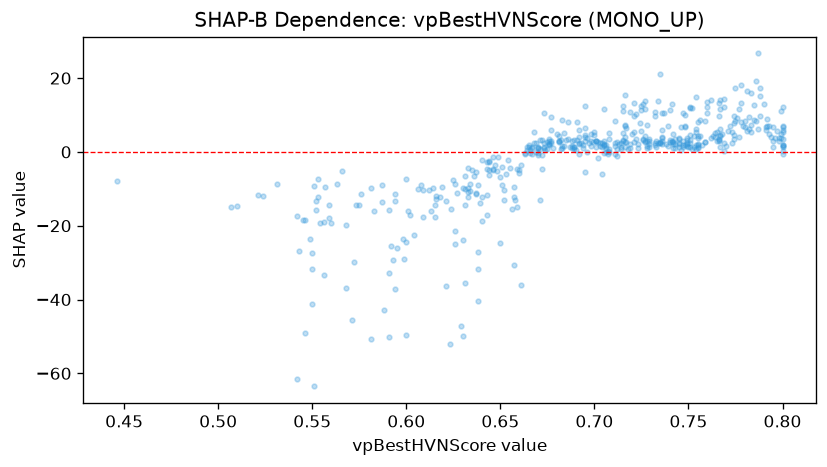

The file beside this chart, header and first rows:
feature_value, shap_value
0.769, 0.3319
0.652, -13.16
0.696, 3.752
0.705, 1.844
0.659, -4.599
0.738, 2.193
0.654, -2.114
0.732, 2.416
0.728, 1.524
0.74, 11.23
0.692, 2.538
0.779, 7.153
0.766, 3.381
0.715, 11.19
0.736, 2.954
0.521, -11.56
0.609, -17.51
0.613, -16.03
0.616, -12.88
0.743, 3.372
0.748, 6.623
0.719, 2.23
0.745, 3.697
0.711, 1.535
0.615, -17.72
0.594, -13.31
0.598, -23.58
0.595, -26.05
0.633, -9.702
0.683, 1.044
0.619, -9.508
0.669, 2.447
0.583, -15.95
0.68, 4.82
0.646, -4.725
0.751, 1.393
0.681, 2.768
0.704, 1.219
0.687, 1.459
0.625, -7.534
0.692, 4.153
0.743, 0.9524
0.551, -9.351
0.553, -12.24
0.633, -4.282
0.663, -0.3928
0.56, -19.15
0.727, 3.062
0.638, -31.86
0.6, -24.51
0.643, -4.766
0.756, 8.748
0.775, 8.287
0.782, 6.287
0.609, -10.24
0.666, 0.4623
0.721, 13.3
0.795, 1.361
0.695, 6.56
0.648, -5.294
... 435 more rows
